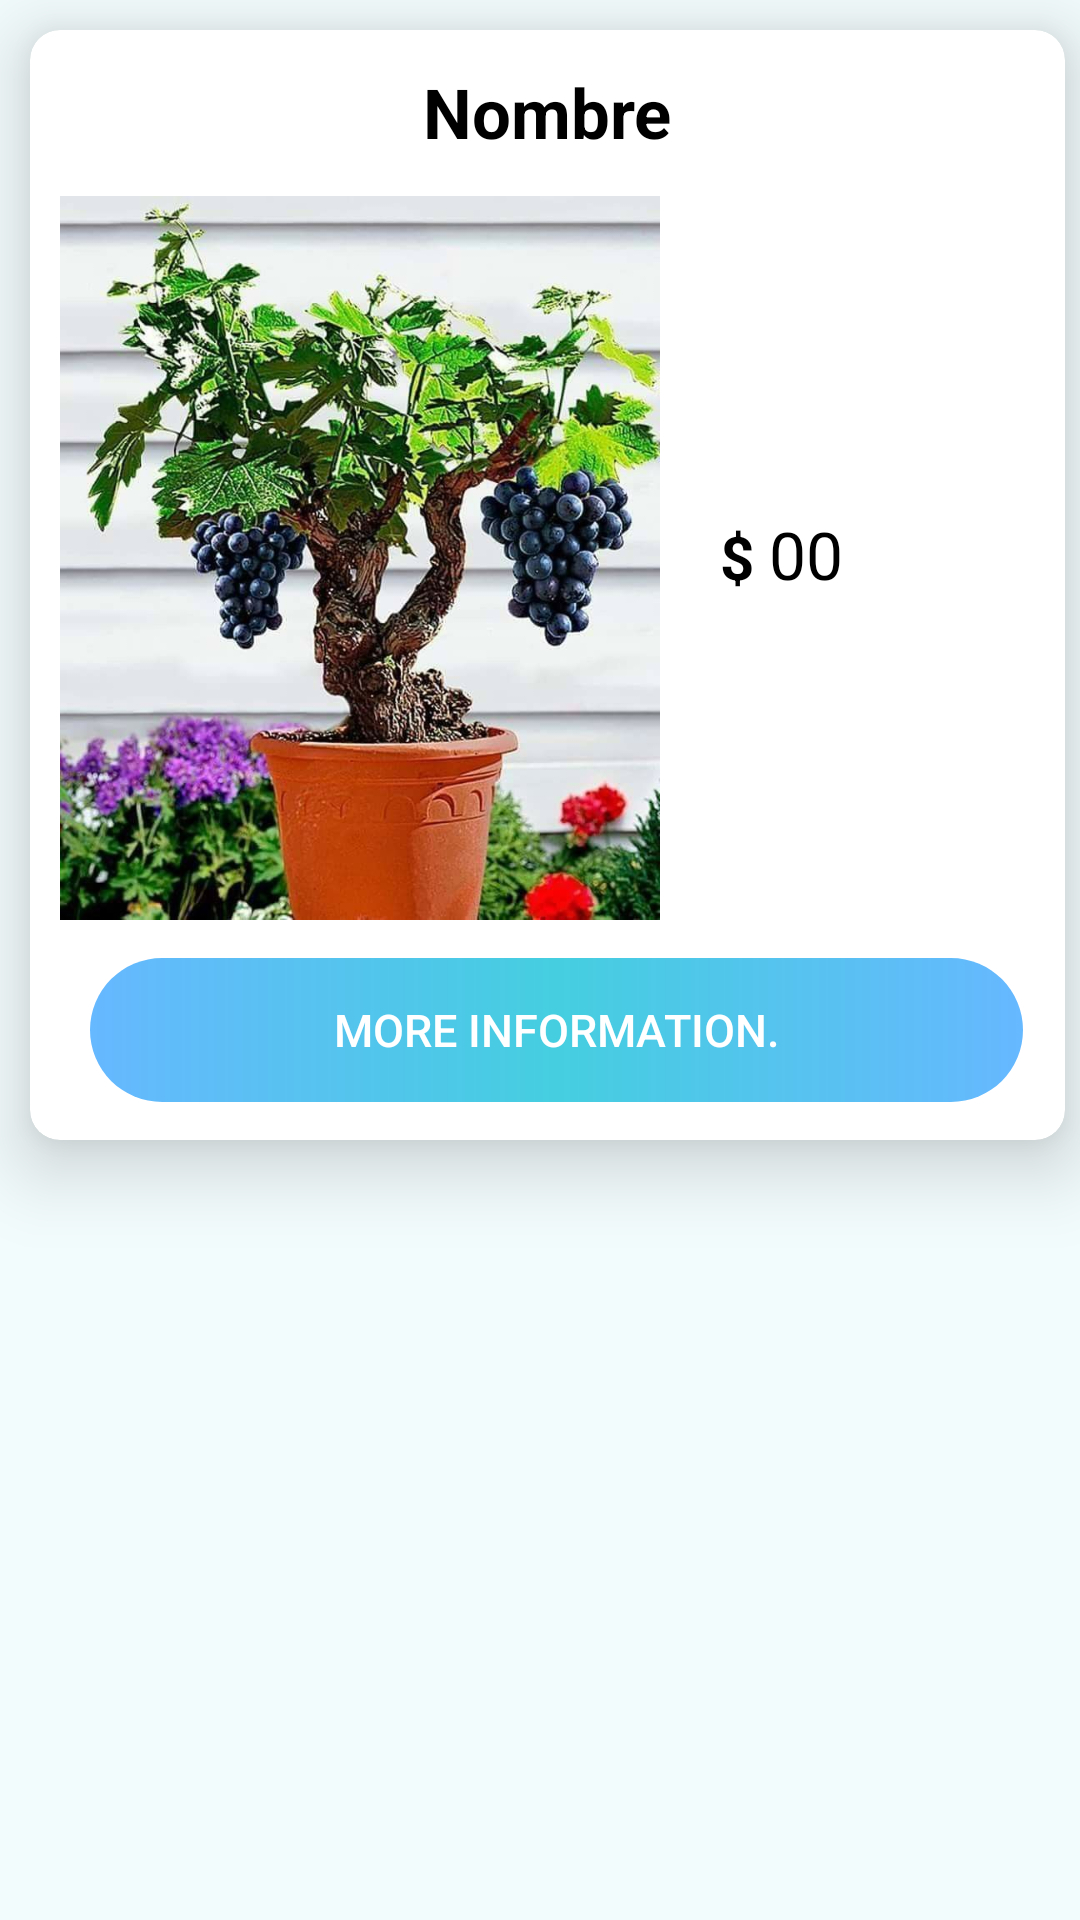

This screen was rendered from an Android layout file. Write that file and the resources it references.
<!-- AndroidManifest.xml: application theme Theme.FinalProyect_OfPlants -->
<!-- res/layout/cardplantas.xml -->
<?xml version="1.0" encoding="utf-8"?>
<LinearLayout xmlns:android="http://schemas.android.com/apk/res/android"
    xmlns:app="http://schemas.android.com/apk/res-auto"
    android:background="@color/backgroundColor"
    android:orientation="vertical"
    android:layout_width="match_parent"
    android:layout_height="match_parent">

    <androidx.cardview.widget.CardView
        android:id="@+id/itemCardPlants"
        android:layout_width="345dp"
        android:layout_height="370dp"
        app:cardCornerRadius="10dp"
        app:cardElevation="15dp"
        android:layout_margin="10dp">

        <TextView
            android:id="@+id/textViewCard_Nombre"
            android:layout_width="match_parent"
            android:layout_height="wrap_content"
            android:layout_marginTop="12dp"
            android:text="Nombre"
            android:textAlignment="center"
            android:textColor="#000"
            android:textSize="23sp"
            android:textStyle="bold" />

        <ImageView
            android:id="@+id/ImgCardPlantas"
            android:layout_width="200dp"
            android:layout_height="312dp"
            android:layout_marginLeft="10dp"
            android:layout_marginTop="20dp"
            android:src="@drawable/imgprueba" />


        <LinearLayout
            android:layout_width="372dp"
            android:layout_height="578dp"
            android:layout_marginTop="50dp"
            android:orientation="vertical">


            <LinearLayout
                android:layout_width="wrap_content"
                android:layout_height="wrap_content"
                android:layout_marginTop="110dp"
                android:layout_marginRight="5dp"
                android:orientation="horizontal">

                <TextView
                    android:id="@+id/Precio"
                    android:layout_width="wrap_content"
                    android:layout_height="wrap_content"
                    android:layout_marginLeft="230dp"
                    android:text="$ "
                    android:textColor="#000"
                    android:textSize="20sp"
                    android:textStyle="bold" />

                <TextView
                    android:id="@+id/textViewCard_Precio"
                    android:layout_width="wrap_content"
                    android:layout_height="wrap_content"
                    android:text="00"
                    android:textColor="#000"
                    android:textSize="22sp" />


            </LinearLayout>

            <Button
                android:id="@+id/BtnCarMoreInfo"
                android:layout_width="311dp"
                android:layout_height="wrap_content"
                android:layout_marginStart="20dp"
                android:layout_marginTop="120dp"
                android:background="@drawable/btn_degradado_azul"
                android:text="More information."
                android:textColor="@color/white"
                android:textSize="15dp" />


        </LinearLayout>


    </androidx.cardview.widget.CardView>


</LinearLayout>
<!-- resources referenced by this layout -->
<resources>
  <color name="backgroundColor">#0C00BCD4</color>
  <color name="white">#FFFFFFFF</color>
  <!-- drawable btn_degradado_azul (drawable) -->
  <?xml version="1.0" encoding="utf-8"?>
  <shape
      xmlns:android="http://schemas.android.com/apk/res/android">
      <gradient
          android:startColor="#9A0289FF"
          android:centerColor="#BA00BCD4"
          android:endColor="#9A0289FF"/>
      <corners
          android:radius="50dp"/>
  </shape>
  <!-- drawable imgprueba: jpg bitmap (drawable, 105834 bytes) -->
  <style name="Theme.FinalProyect_OfPlants" parent="Theme.MaterialComponents.DayNight.DarkActionBar">
          
          <item name="colorPrimary">@color/purple_500</item>
          <item name="colorPrimaryVariant">@color/purple_700</item>
          <item name="colorOnPrimary">@color/white</item>
          
          <item name="colorSecondary">@color/teal_200</item>
          <item name="colorSecondaryVariant">@color/teal_700</item>
          <item name="colorOnSecondary">@color/black</item>
          
          <item name="android:statusBarColor" tools:targetApi="l">?attr/colorPrimaryVariant</item>
          
      </style>
  <color name="purple_500">#FF6200EE</color>
  <color name="purple_700">#FF3700B3</color>
  <color name="teal_200">#FF03DAC5</color>
  <color name="teal_700">#FF018786</color>
  <color name="black">#FF000000</color>
</resources>
